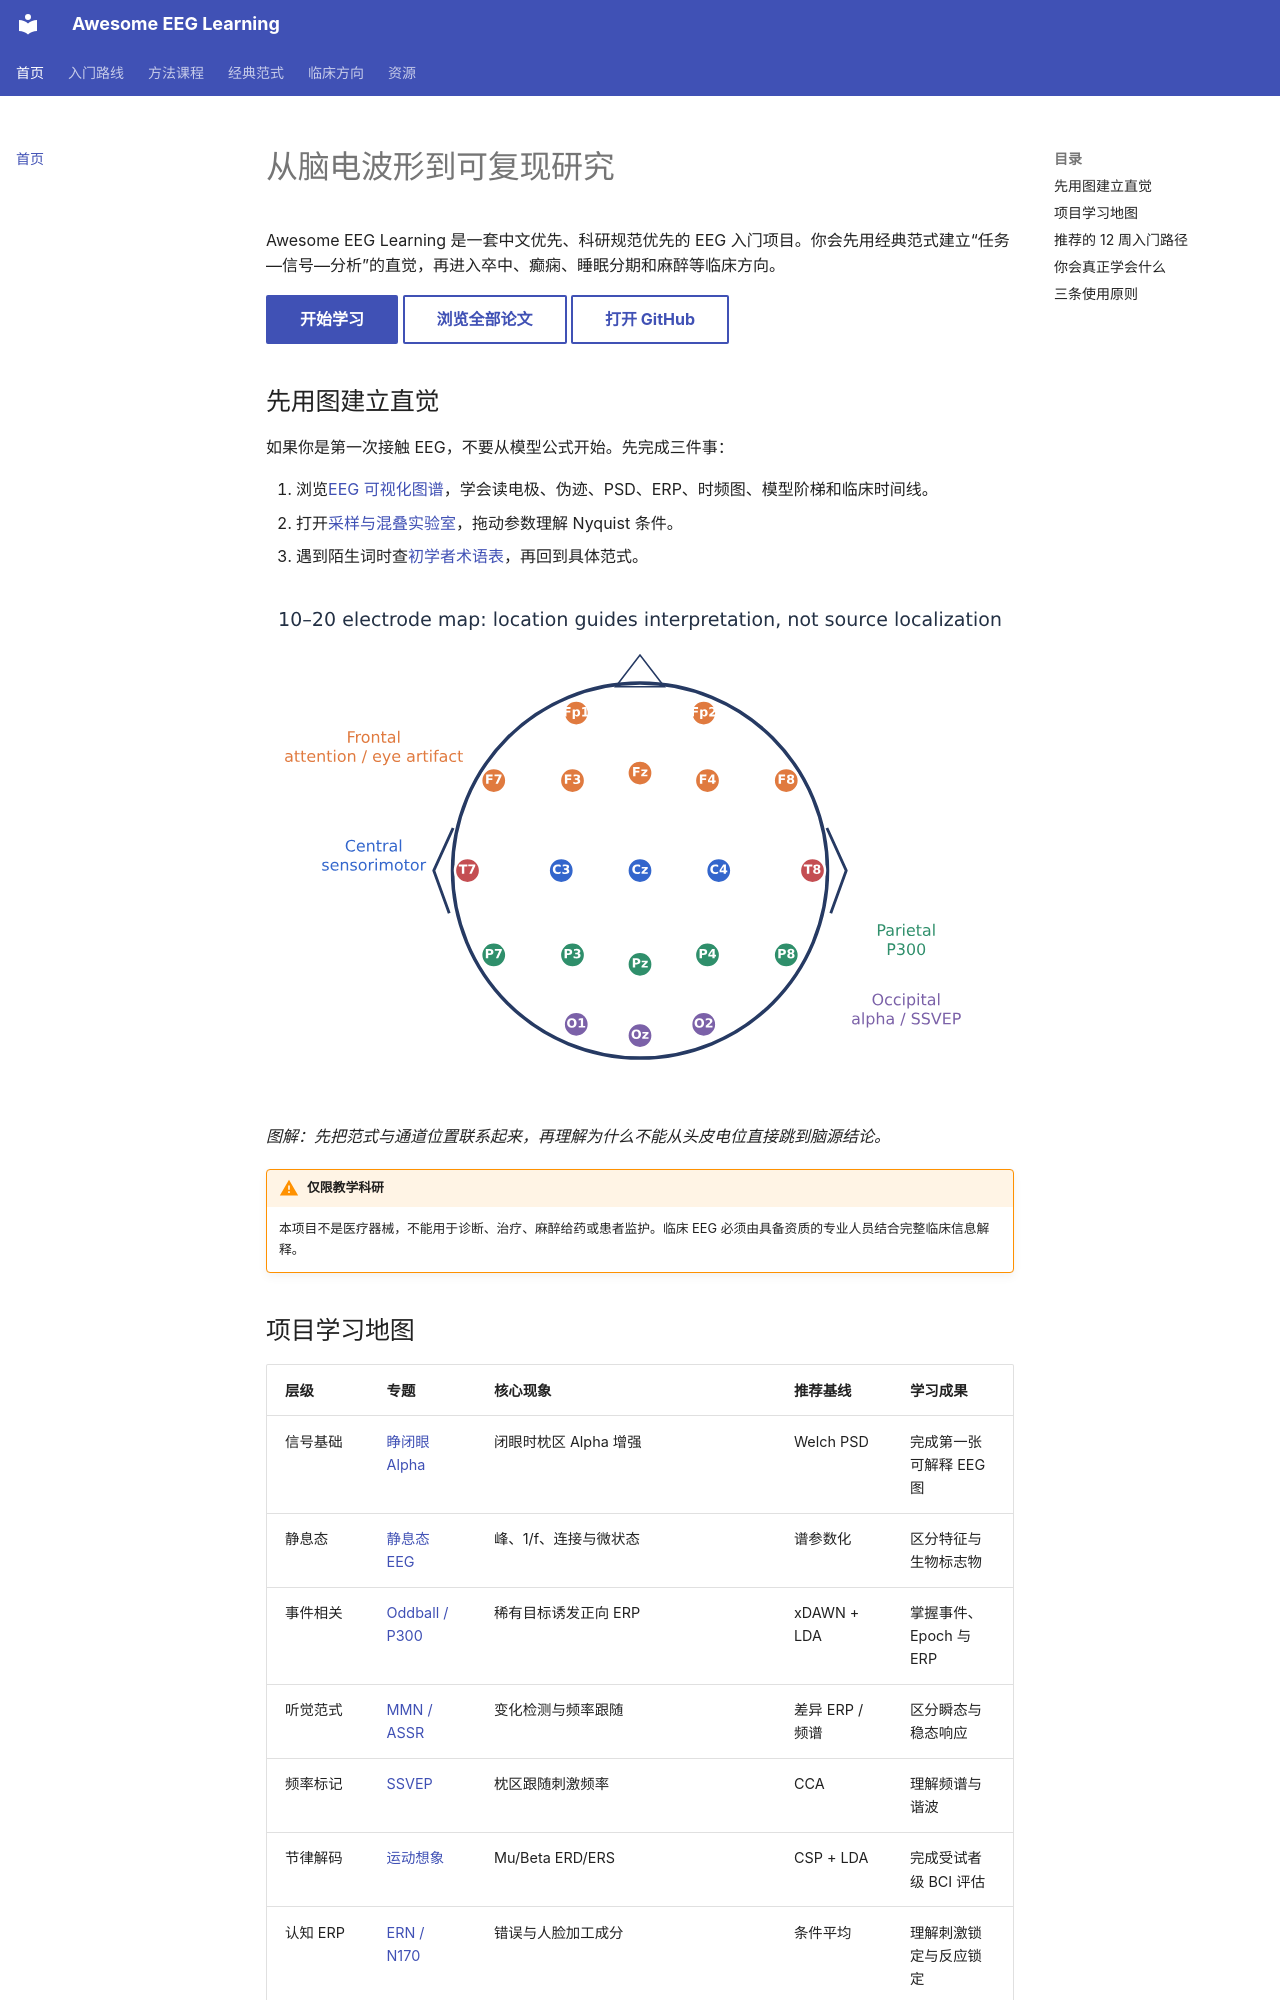

repository: ZHMM1216/awesome-eeg-learning · page: index.html · generator: mkdocs

# 从脑电波形到可复现研究

Awesome EEG Learning 是一套中文优先、科研规范优先的 EEG 入门项目。你会先用经典范式建立“任务—信号—分析”的直觉，再进入卒中、癫痫、睡眠分期和麻醉等临床方向。

[开始学习](getting-started.md){ .md-button .md-button--primary }
[浏览全部论文](literature.md){ .md-button }
[打开 GitHub](https://github.com/ZHMM1216/awesome-eeg-learning){ .md-button }

## 先用图建立直觉

如果你是第一次接触 EEG，不要从模型公式开始。先完成三件事：

1. 浏览[EEG 可视化图谱](visual-atlas.md)，学会读电极、伪迹、PSD、ERP、时频图、模型阶梯和临床时间线。
2. 打开[采样与混叠实验室](labs/sampling.md)，拖动参数理解 Nyquist 条件。
3. 遇到陌生词时查[初学者术语表](glossary.md)，再回到具体范式。

![常用 EEG 10–20 电极示意图](assets/figures/electrode-map.svg)

*图解：先把范式与通道位置联系起来，再理解为什么不能从头皮电位直接跳到脑源结论。*

!!! warning "仅限教学科研"
    本项目不是医疗器械，不能用于诊断、治疗、麻醉给药或患者监护。临床 EEG 必须由具备资质的专业人员结合完整临床信息解释。
